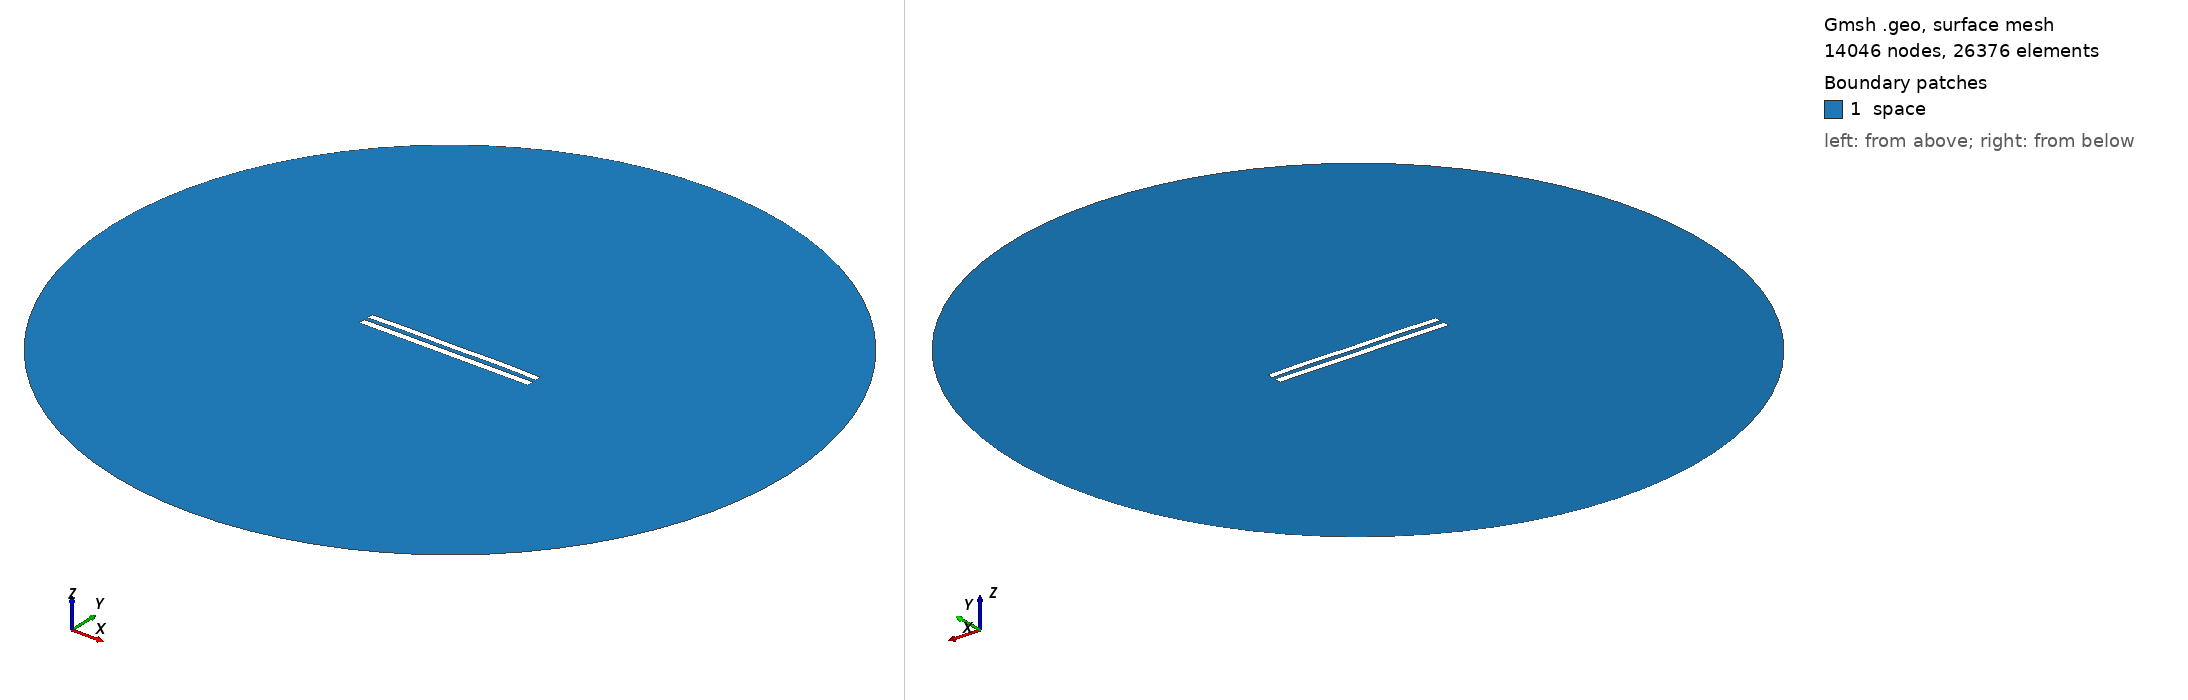

Gmsh geometry script, surface-meshed: 14046 nodes, 26376 surface elements. Boundary patches (legend numbers): 1 space. Left view from above one corner, right view from below the opposite corner. Legend entries are the model's physical surfaces. The drawing asked Gmsh for element sizes between 1% and 20% of the model's largest extent; the script's own settings can give other sizes.

=== 6240.geo (drawn) ===
//---------------------------------------
// Geometry kernel
//---------------------------------------

SetFactory("OpenCASCADE");



//---------------------------------------
// Parameters of the geometry
//---------------------------------------

// Overetch of the upper plate
overetch = 0.125;

// Distance between the plates
distance = 2.5;

// Discretization over the x axis (for the deformation)
nx = 50; 

// Length of the plate
L = 100 - overetch; 

// Number of modes
n = 4; 

// 1st mode coefficient
coeff(1) = 0.15;
beta(1) = 0.596864 * 3.1415926535 / L;

// 2nd mode coefficient
coeff(2) = 0.15;
beta(2) = 1.49418 * 3.1415926535 / L;

// 3rd mode coefficient
coeff(3) = 0.0;
beta(3) = 2.50025 * 3.1415926535 / L;

// 4th mode coefficient
coeff(4) = 0.15;
beta(4) = 3.49999 * 3.1415926535 / L;



//---------------------------------------
// Upper plate (deformed rectangle)
//---------------------------------------

// Coordiantes of the upper plate
xmin = -50;
xmax = 50 - overetch;

// Height of the upper plate
yheight = 4 - 2 * overetch;

// Indexes of the points
UpperID[] = {};
LowerID[] = {};
LeftID[] = {};
RightID[] = {};

// Point index
p = 1;

// Horizontal edges
For i In {1:nx}
    x = xmin + (i-1)*(xmax - xmin)/(nx-1);

    y_bottom = distance / 2 + overetch;
    For j In {1:n}
        C = (Cosh(beta(j)*L) + Cos(beta(j)*L)) / (Sinh(beta(j)*L) + Sin(beta(j)*L));
        y_bottom  = y_bottom + coeff(j) * (Cosh(beta(j)*(x+50)) - Cos(beta(j)*(x+50)) - C * (Sinh(beta(j)*(x+50)) - Sin(beta(j)*(x+50))));
    EndFor

    y_top = y_bottom + yheight;

    Point(p) = {x, y_top, 0, 1.0};
    UpperID[i] = p;
    p = p + 1;

    Point(p) = {x, y_bottom, 0, 1.0};
    LowerID[i] = p;
    p = p + 1;
EndFor

// Create point lists
UpperPts[] = {}; LowerPts[] = {};
For i In {1:nx}
  UpperPts[] += {UpperID[i]};
  LowerPts[] += {LowerID[i]};
EndFor

// Build splines
Spline(1) = {UpperPts[]};
Spline(2) = {LowerPts[]};
Line(3) = {LowerPts[nx-1], UpperPts[nx-1]};
Line(4) = {LowerPts[0], UpperPts[0]};

// Build the plane surface
Curve Loop(1) = {2, 3, -1, -4};
Plane Surface(1) = {1};



//---------------------------------------
// Lower plate (rectangle)
//---------------------------------------

// Vertices
Point(1001) = {-50, -1, 0, 1.0};
Point(1002) = { 50, -1, 0, 1.0};
Point(1003) = { 50,  -5, 0, 1.0};
Point(1004) = {-50,  -5, 0, 1.0};

// Edges
Line(5) = {1001, 1002};
Line(6) = {1002, 1003};
Line(7) = {1003, 1004};
Line(8) = {1004, 1001};

// Plane surface
Line Loop(2) = {5, 6, 7, 8};
Plane Surface(2) = {2}; 



//---------------------------------------
// Outer (fictious) boundary
//---------------------------------------

// Points
Point(1005) = {0, 0, 0};       // Center
Point(1006) = {200, 0, 0};     // Start point
Point(1007) = {0, 200, 0};     // 90 degrees
Point(1008) = {-200, 0, 0};    // 180 degrees
Point(1009) = {0, -200, 0};    // 270 degrees

// Circle arcs (each needs start, center, end)
Circle(9) = {1006, 1005, 1007};
Circle(10) = {1007, 1005, 1008};
Circle(11) = {1008, 1005, 1009};
Circle(12) = {1009, 1005, 1006};

// Plane surface for the entire domain
Curve Loop(3) = {9, 10, 11, 12};
Surface(3) = {3};

// Subtract the plates from the whole domain to obtain the actual domain where we want to solve the equations
BooleanDifference{ Surface{3}; Delete; }{ Surface{1}; Surface{2}; Delete; }




//---------------------------------------
// Transfinite Lines/Curves
//---------------------------------------

// Set the number of points on the boundaries
r = 7;

// Plates
Transfinite Curve {1, 2} = 50*r Using Progression 1;
Transfinite Curve {3, 4} = 2*r Using Progression 1;
Transfinite Line {5, 7} = 50*r Using Progression 1;
Transfinite Line {6, 8} = 2*r Using Progression 1;

// Outer boundary
Transfinite Line {9, 10, 11, 12} = 20 Using Progression 1;



//---------------------------------------
// Physical groups
//---------------------------------------                

// Physical curves (boundaries)
Physical Line("force_segment", 10) = {2};
Physical Line("upper_plate", 11) = {1, 3, 4};
Physical Line("lower_plate", 12) = {5, 6, 7, 8};
Physical Line("boundary", 20) = {9, 10, 11, 12};

// Physical Surfaces
Physical Surface("space", 30) = {3};



//---------------------------------------
// 6. Generate the Mesh
//---------------------------------------

// 2D mesh generation
Mesh 2;
